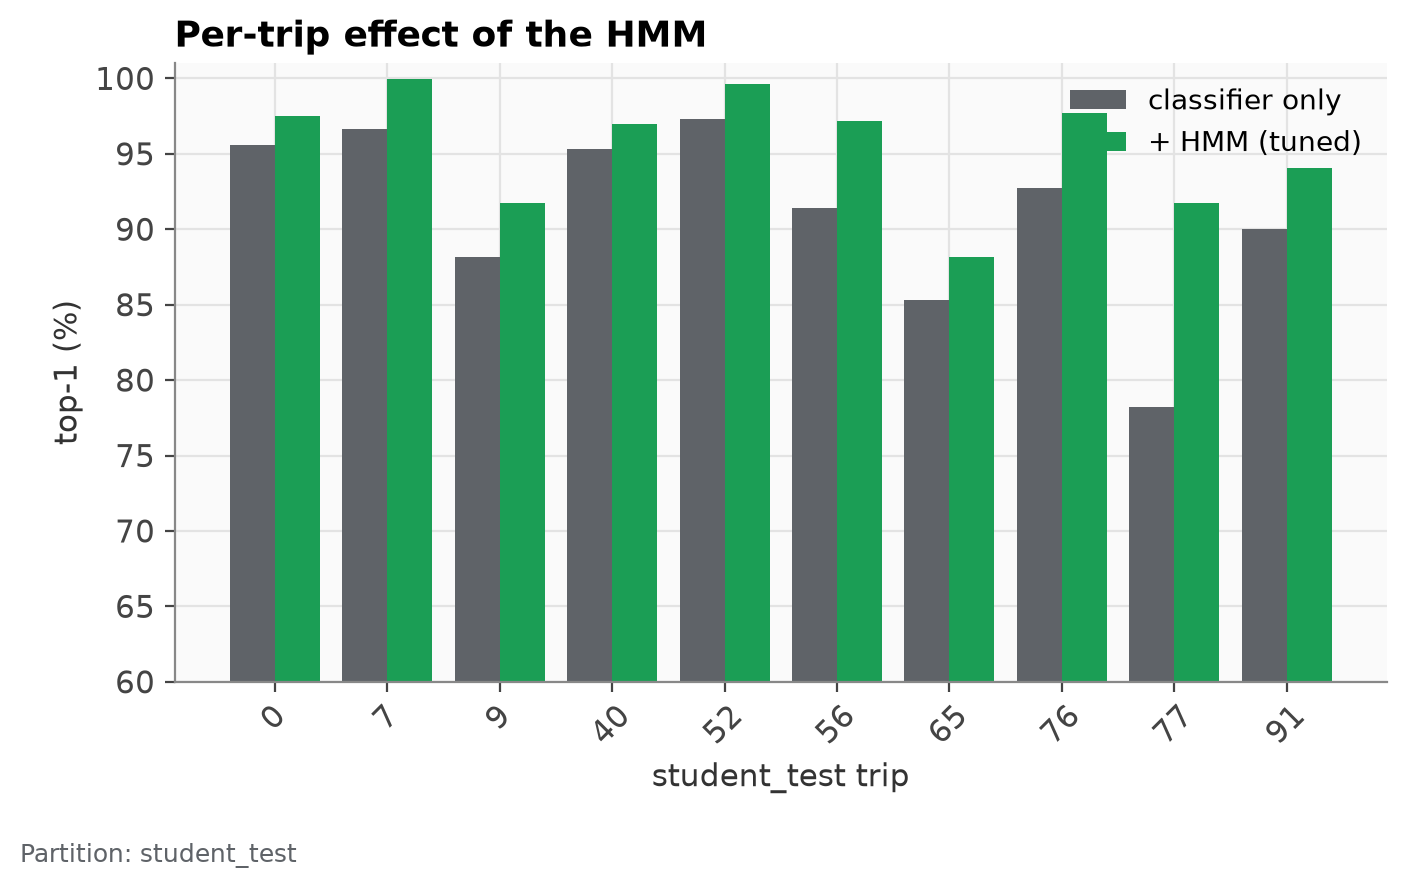

Source data for this figure (header and first rows):
trip_id, n_points, n_cond, clf_top1, hmm_top1, delta_pts, clf_cont, hmm_cont
0, 2503, 2503, 0.9561, 0.9748, 1.878, 0.9696, 0.9964
7, 1354, 1354, 0.9668, 0.9993, 3.25, 0.997, 1.0
9, 1049, 1049, 0.8818, 0.9171, 3.527, 0.8979, 0.9475
40, 2995, 2995, 0.9533, 0.9696, 1.636, 0.9679, 0.9947
52, 262, 262, 0.9733, 0.9962, 2.29, 0.931, 0.9617
56, 3958, 3937, 0.9141, 0.9721, 5.791, 0.9065, 0.9671
65, 768, 768, 0.8529, 0.8815, 2.865, 0.9622, 0.9817
76, 1486, 1486, 0.9273, 0.9771, 4.98, 0.9138, 0.9744
77, 3911, 3911, 0.7824, 0.9172, 13.47, 0.932, 0.9885
91, 874, 874, 0.9005, 0.9405, 4.005, 0.9015, 0.9714
